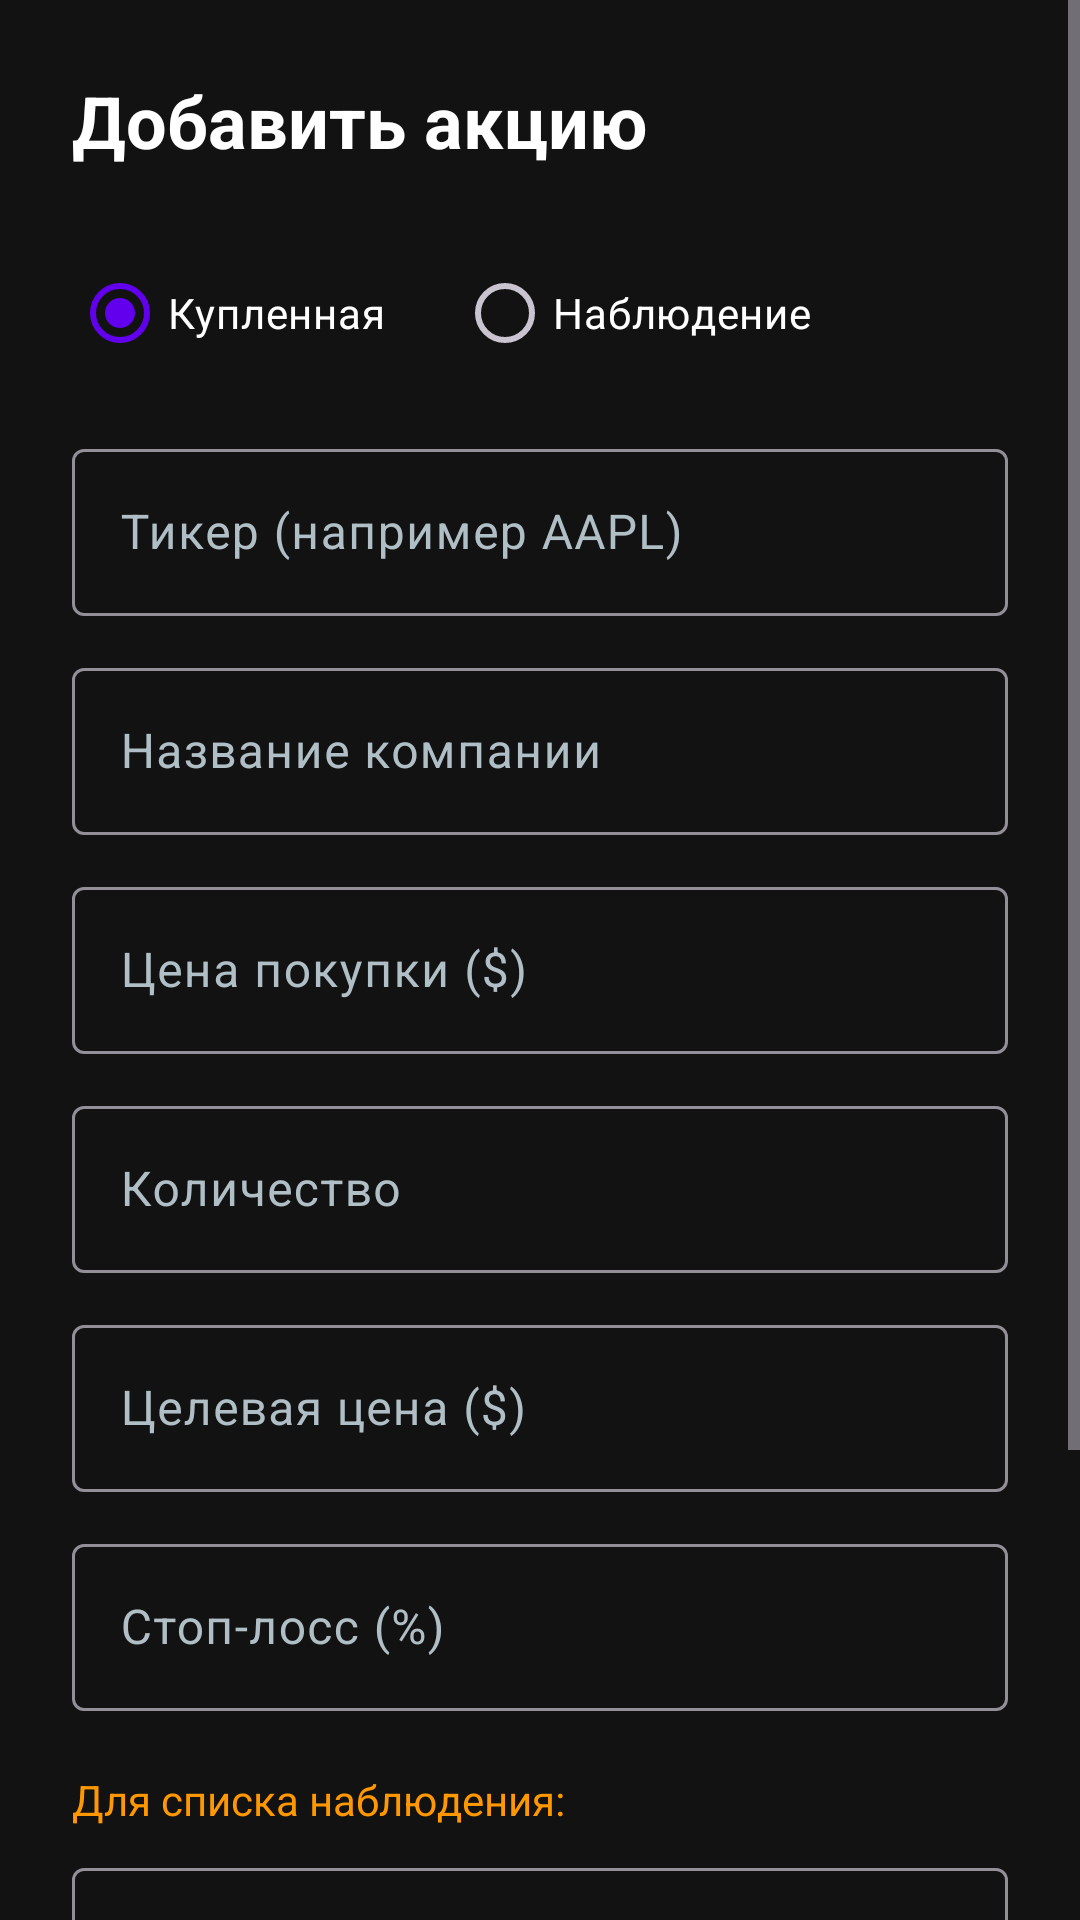

Layout XML and referenced resources for this Android screen:
<!-- AndroidManifest.xml: application theme Theme.StockTracker -->
<!-- res/layout/activity_add_stock.xml -->
<?xml version="1.0" encoding="utf-8"?>
<ScrollView
    xmlns:android="http://schemas.android.com/apk/res/android"
    android:layout_width="match_parent"
    android:layout_height="match_parent"
    android:background="@color/dark_bg"
    android:fillViewport="true">

    <LinearLayout
        android:layout_width="match_parent"
        android:layout_height="wrap_content"
        android:orientation="vertical"
        android:padding="24dp">

        <TextView
            android:layout_width="wrap_content"
            android:layout_height="wrap_content"
            android:text="@string/add_stock"
            android:textColor="@color/white"
            android:textSize="24sp"
            android:textStyle="bold"
            android:layout_marginBottom="24dp" />

        <RadioGroup
            android:id="@+id/rgStockType"
            android:layout_width="match_parent"
            android:layout_height="wrap_content"
            android:orientation="horizontal"
            android:layout_marginBottom="16dp">

            <RadioButton
                android:id="@+id/rbMyStock"
                android:layout_width="wrap_content"
                android:layout_height="wrap_content"
                android:text="@string/type_my_stock"
                android:textColor="@color/white"
                android:checked="true"
                android:layout_marginEnd="24dp" />

            <RadioButton
                android:id="@+id/rbWatchlist"
                android:layout_width="wrap_content"
                android:layout_height="wrap_content"
                android:text="@string/type_watchlist"
                android:textColor="@color/white" />
        </RadioGroup>

        <com.google.android.material.textfield.TextInputLayout
            android:layout_width="match_parent"
            android:layout_height="wrap_content"
            android:layout_marginBottom="12dp"
            android:hint="@string/ticker_hint"
            android:textColorHint="@color/text_secondary"
            style="@style/Widget.Material3.TextInputLayout.OutlinedBox">

            <com.google.android.material.textfield.TextInputEditText
                android:id="@+id/etTicker"
                android:layout_width="match_parent"
                android:layout_height="wrap_content"
                android:textColor="@color/white"
                android:inputType="textCapCharacters"
                android:maxLines="1" />
        </com.google.android.material.textfield.TextInputLayout>

        <com.google.android.material.textfield.TextInputLayout
            android:layout_width="match_parent"
            android:layout_height="wrap_content"
            android:layout_marginBottom="12dp"
            android:hint="@string/name_hint"
            android:textColorHint="@color/text_secondary"
            style="@style/Widget.Material3.TextInputLayout.OutlinedBox">

            <com.google.android.material.textfield.TextInputEditText
                android:id="@+id/etName"
                android:layout_width="match_parent"
                android:layout_height="wrap_content"
                android:textColor="@color/white"
                android:maxLines="1" />
        </com.google.android.material.textfield.TextInputLayout>

        <com.google.android.material.textfield.TextInputLayout
            android:layout_width="match_parent"
            android:layout_height="wrap_content"
            android:layout_marginBottom="12dp"
            android:hint="@string/buy_price_hint"
            android:textColorHint="@color/text_secondary"
            style="@style/Widget.Material3.TextInputLayout.OutlinedBox">

            <com.google.android.material.textfield.TextInputEditText
                android:id="@+id/etBuyPrice"
                android:layout_width="match_parent"
                android:layout_height="wrap_content"
                android:textColor="@color/white"
                android:inputType="numberDecimal"
                android:maxLines="1" />
        </com.google.android.material.textfield.TextInputLayout>

        <com.google.android.material.textfield.TextInputLayout
            android:layout_width="match_parent"
            android:layout_height="wrap_content"
            android:layout_marginBottom="12dp"
            android:hint="@string/quantity_hint"
            android:textColorHint="@color/text_secondary"
            style="@style/Widget.Material3.TextInputLayout.OutlinedBox">

            <com.google.android.material.textfield.TextInputEditText
                android:id="@+id/etQuantity"
                android:layout_width="match_parent"
                android:layout_height="wrap_content"
                android:textColor="@color/white"
                android:inputType="number"
                android:maxLines="1" />
        </com.google.android.material.textfield.TextInputLayout>

        <com.google.android.material.textfield.TextInputLayout
            android:layout_width="match_parent"
            android:layout_height="wrap_content"
            android:layout_marginBottom="12dp"
            android:hint="@string/target_price_hint"
            android:textColorHint="@color/text_secondary"
            style="@style/Widget.Material3.TextInputLayout.OutlinedBox">

            <com.google.android.material.textfield.TextInputEditText
                android:id="@+id/etTargetPrice"
                android:layout_width="match_parent"
                android:layout_height="wrap_content"
                android:textColor="@color/white"
                android:inputType="numberDecimal"
                android:maxLines="1" />
        </com.google.android.material.textfield.TextInputLayout>

        <com.google.android.material.textfield.TextInputLayout
            android:layout_width="match_parent"
            android:layout_height="wrap_content"
            android:layout_marginBottom="12dp"
            android:hint="@string/stop_loss_hint"
            android:textColorHint="@color/text_secondary"
            style="@style/Widget.Material3.TextInputLayout.OutlinedBox">

            <com.google.android.material.textfield.TextInputEditText
                android:id="@+id/etStopLoss"
                android:layout_width="match_parent"
                android:layout_height="wrap_content"
                android:textColor="@color/white"
                android:inputType="numberDecimal"
                android:maxLines="1" />
        </com.google.android.material.textfield.TextInputLayout>

        <TextView
            android:layout_width="match_parent"
            android:layout_height="wrap_content"
            android:text="Для списка наблюдения:"
            android:textColor="@color/accent_orange"
            android:textSize="14sp"
            android:layout_marginTop="8dp"
            android:layout_marginBottom="8dp" />

        <com.google.android.material.textfield.TextInputLayout
            android:layout_width="match_parent"
            android:layout_height="wrap_content"
            android:layout_marginBottom="12dp"
            android:hint="@string/alert_below"
            android:textColorHint="@color/text_secondary"
            style="@style/Widget.Material3.TextInputLayout.OutlinedBox">

            <com.google.android.material.textfield.TextInputEditText
                android:id="@+id/etAlertBelow"
                android:layout_width="match_parent"
                android:layout_height="wrap_content"
                android:textColor="@color/white"
                android:inputType="numberDecimal"
                android:maxLines="1" />
        </com.google.android.material.textfield.TextInputLayout>

        <com.google.android.material.textfield.TextInputLayout
            android:layout_width="match_parent"
            android:layout_height="wrap_content"
            android:layout_marginBottom="24dp"
            android:hint="@string/alert_above"
            android:textColorHint="@color/text_secondary"
            style="@style/Widget.Material3.TextInputLayout.OutlinedBox">

            <com.google.android.material.textfield.TextInputEditText
                android:id="@+id/etAlertAbove"
                android:layout_width="match_parent"
                android:layout_height="wrap_content"
                android:textColor="@color/white"
                android:inputType="numberDecimal"
                android:maxLines="1" />
        </com.google.android.material.textfield.TextInputLayout>

        <LinearLayout
            android:layout_width="match_parent"
            android:layout_height="wrap_content"
            android:orientation="horizontal">

            <Button
                android:id="@+id/btnCancel"
                android:layout_width="0dp"
                android:layout_height="wrap_content"
                android:layout_weight="1"
                android:text="@string/cancel"
                android:layout_marginEnd="8dp"
                style="@style/Widget.Material3.Button.OutlinedButton" />

            <Button
                android:id="@+id/btnSave"
                android:layout_width="0dp"
                android:layout_height="wrap_content"
                android:layout_weight="1"
                android:text="@string/save"
                android:layout_marginStart="8dp" />
        </LinearLayout>
    </LinearLayout>
</ScrollView>
<!-- resources referenced by this layout -->
<resources>
  <color name="accent_orange">#FFFF9800</color>
  <color name="dark_bg">#FF121212</color>
  <color name="text_secondary">#FFB0BEC5</color>
  <color name="white">#FFFFFFFF</color>
  <string name="add_stock">Добавить акцию</string>
  <string name="alert_above">Уведомить при росте выше</string>
  <string name="alert_below">Уведомить при падении ниже</string>
  <string name="buy_price_hint">Цена покупки ($)</string>
  <string name="cancel">Отмена</string>
  <string name="name_hint">Название компании</string>
  <string name="quantity_hint">Количество</string>
  <string name="save">Сохранить</string>
  <string name="stop_loss_hint">Стоп-лосс (%)</string>
  <string name="target_price_hint">Целевая цена ($)</string>
  <string name="ticker_hint">Тикер (например AAPL)</string>
  <string name="type_my_stock">Купленная</string>
  <string name="type_watchlist">Наблюдение</string>
  <style name="Theme.StockTracker" parent="Theme.Material3.Dark.NoActionBar">
          <item name="colorPrimary">@color/purple_500</item>
          <item name="colorPrimaryVariant">@color/purple_700</item>
          <item name="colorSecondary">@color/teal_200</item>
          <item name="android:statusBarColor">@color/dark_bg</item>
          <item name="android:navigationBarColor">@color/dark_bg</item>
          <item name="android:windowBackground">@color/dark_bg</item>
      </style>
  <color name="purple_500">#FF6200EE</color>
  <color name="purple_700">#FF3700B3</color>
  <color name="teal_200">#FF03DAC6</color>
</resources>
